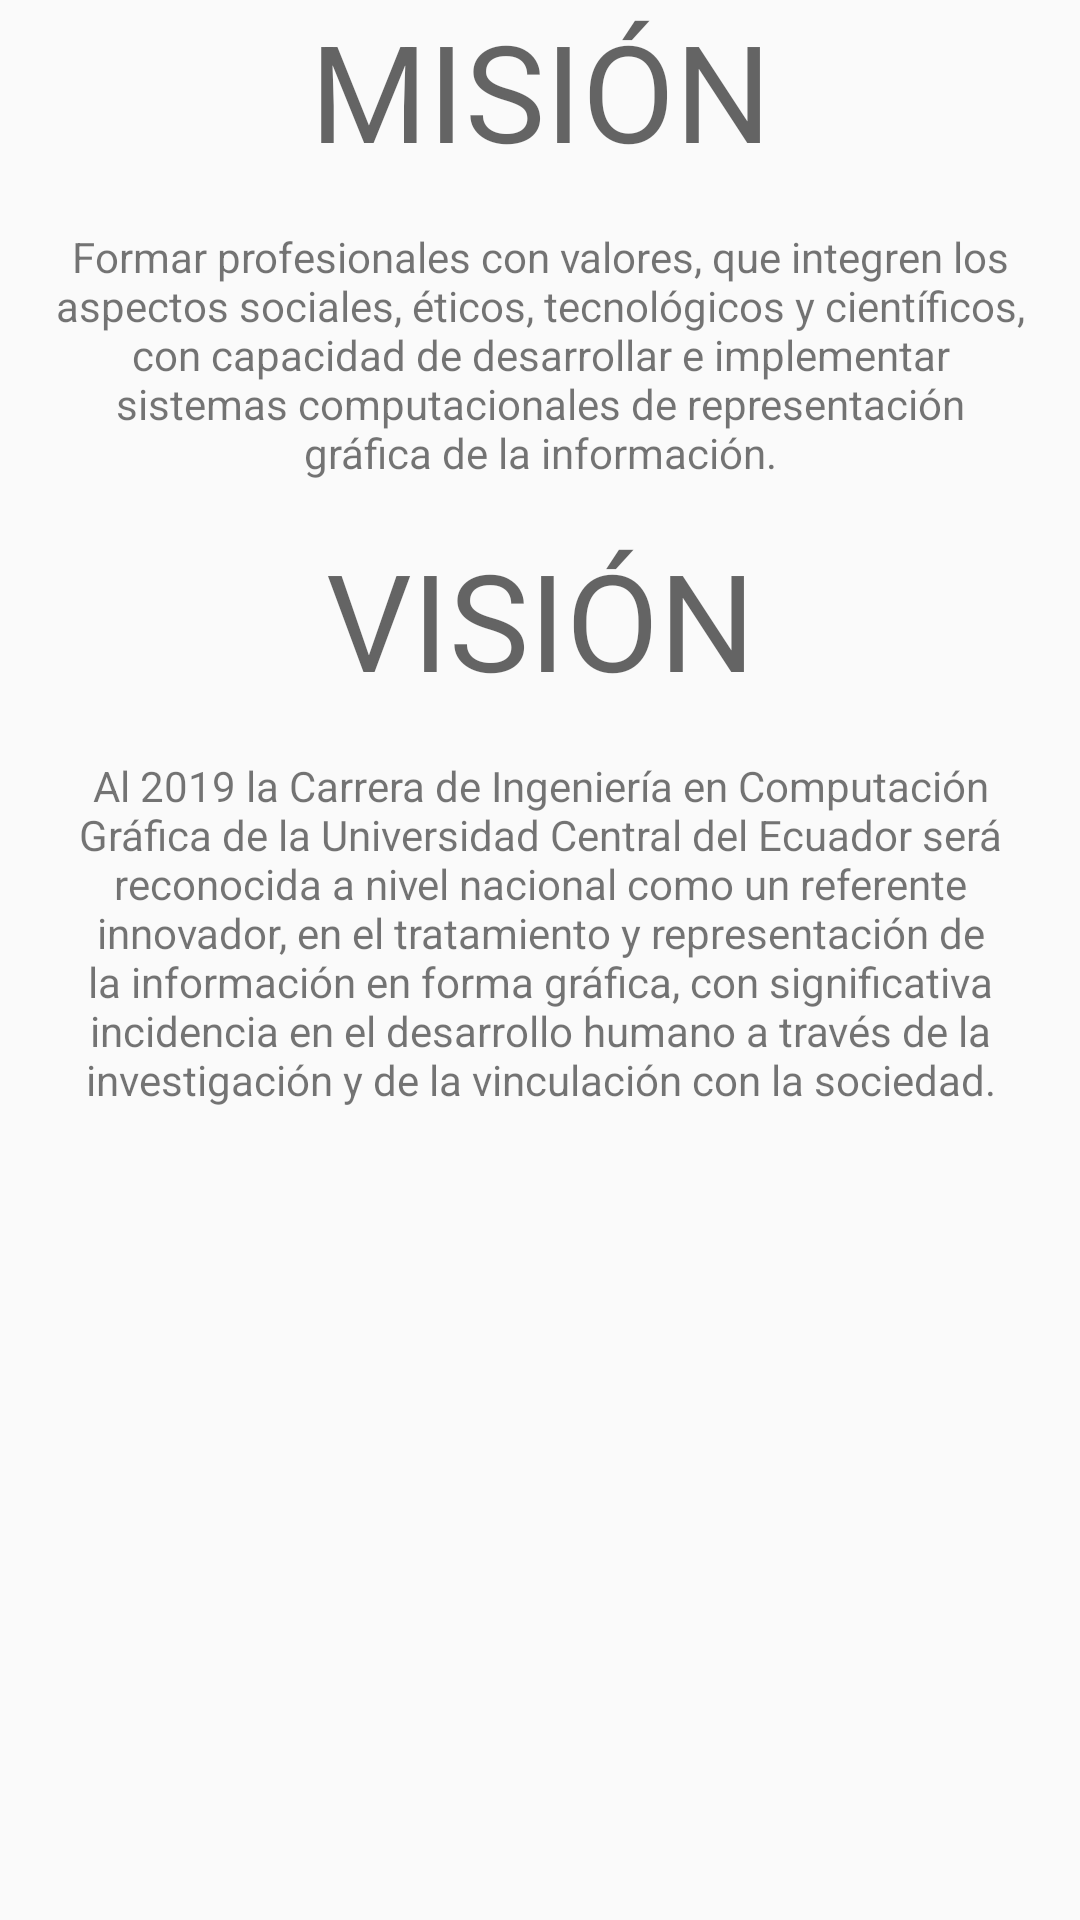

Layout XML and referenced resources for this Android screen:
<!-- AndroidManifest.xml: application theme AppTheme -->
<!-- res/layout/content_informacion.xml -->
<?xml version="1.0" encoding="utf-8"?>
<android.support.v4.widget.NestedScrollView xmlns:android="http://schemas.android.com/apk/res/android"
    xmlns:app="http://schemas.android.com/apk/res-auto"
    xmlns:tools="http://schemas.android.com/tools"
    android:layout_width="match_parent"
    android:layout_height="match_parent"
    app:layout_behavior="@string/appbar_scrolling_view_behavior"
    tools:context="com.darwindeveloper.bchat.InformacionActivity"
    tools:showIn="@layout/activity_informacion">


<LinearLayout
    android:layout_width="match_parent"
    android:layout_height="wrap_content"
    android:orientation="vertical">

    <TextView
        android:text="MISIÓN"
        android:layout_width="match_parent"
        android:layout_height="wrap_content"
        android:id="@+id/textView2"
        android:textAppearance="@style/TextAppearance.AppCompat.Display2"
        android:gravity="center_horizontal" />

    <TextView
        android:layout_width="wrap_content"
        android:layout_height="wrap_content"
        android:layout_margin="@dimen/text_margin"
        android:text="@string/mision"
        android:gravity="center_horizontal" />


    <TextView
        android:text="VISIÓN"
        android:layout_width="match_parent"
        android:layout_height="wrap_content"
        android:id="@+id/textView3"
        android:textAppearance="@style/TextAppearance.AppCompat.Display2"
        android:gravity="center_horizontal" />


    <TextView
        android:layout_width="wrap_content"
        android:layout_height="wrap_content"
        android:layout_margin="@dimen/text_margin"
        android:text="@string/vision"
        android:gravity="center_horizontal" />



</LinearLayout>

</android.support.v4.widget.NestedScrollView>
<!-- res/layout/activity_informacion.xml (included above) -->
<?xml version="1.0" encoding="utf-8"?>
<android.support.design.widget.CoordinatorLayout xmlns:android="http://schemas.android.com/apk/res/android"
    xmlns:app="http://schemas.android.com/apk/res-auto"
    xmlns:tools="http://schemas.android.com/tools"
    android:layout_width="match_parent"
    android:layout_height="match_parent"
    android:fitsSystemWindows="true"
    tools:context="com.darwindeveloper.bchat.InformacionActivity">

    <android.support.design.widget.AppBarLayout
        android:id="@+id/app_bar"
        android:layout_width="match_parent"
        android:layout_height="@dimen/app_bar_height"
        android:fitsSystemWindows="true"
        android:theme="@style/AppTheme.AppBarOverlay">

        <android.support.design.widget.CollapsingToolbarLayout
            android:id="@+id/toolbar_layout"
            android:layout_width="match_parent"
            android:layout_height="match_parent"
            android:fitsSystemWindows="true"
            app:contentScrim="?attr/colorPrimary"
            app:layout_scrollFlags="scroll|exitUntilCollapsed"
            app:expandedTitleTextAppearance="@android:color/transparent">


            <RelativeLayout
                android:layout_width="wrap_content"
                android:layout_height="wrap_content">

                <ImageView
                    android:id="@+id/backdrop"
                    android:layout_width="match_parent"
                    android:layout_height="match_parent"
                    android:fitsSystemWindows="true"
                    android:scaleType="centerCrop"
                    android:src="@drawable/cover"
                    app:layout_collapseMode="parallax" />

                <LinearLayout
                    android:layout_width="wrap_content"
                    android:layout_height="wrap_content"
                    android:layout_centerInParent="true"
                    android:gravity="center_horizontal"
                    android:orientation="vertical">

                    <TextView
                        android:id="@+id/love_uce"
                        android:layout_width="wrap_content"
                        android:layout_height="wrap_content"
                        android:text="UNIVERSIDAD CENTRAL DEL ECUADOR"
                        android:textColor="@android:color/white"
                        android:textSize="30sp"
                        android:gravity="center_horizontal" />

                    <TextView
                        android:layout_width="wrap_content"
                        android:layout_height="wrap_content"
                        android:text="Ingenieria en Computacion Grafica"
                        android:textColor="@android:color/white"
                        android:textSize="19sp" />

                </LinearLayout>
            </RelativeLayout>

            <android.support.v7.widget.Toolbar
                android:id="@+id/toolbar"
                android:layout_width="match_parent"
                android:layout_height="?attr/actionBarSize"
                app:layout_collapseMode="pin"
                app:popupTheme="@style/AppTheme.PopupOverlay" />

        </android.support.design.widget.CollapsingToolbarLayout>
    </android.support.design.widget.AppBarLayout>

    <include layout="@layout/content_informacion" />

</android.support.design.widget.CoordinatorLayout>
<!-- resources referenced by this layout -->
<resources>
  <dimen name="app_bar_height">180dp</dimen>
  <dimen name="text_margin">16dp</dimen>
  <!-- drawable cover: png bitmap (drawable, 53407 bytes) -->
  <string name="mision">Formar profesionales con valores, que integren los aspectos sociales, éticos, tecnológicos y científicos, con capacidad de desarrollar e implementar sistemas computacionales de representación gráfica de la información.</string>
  <string name="vision">
          Al 2019 la Carrera de Ingeniería en Computación Gráfica de la Universidad Central del Ecuador será reconocida a nivel nacional como un referente innovador, en el tratamiento y representación de la información en forma gráfica, con significativa incidencia en el desarrollo humano a través de la investigación y de la vinculación con la sociedad.
      </string>
  <style name="AppTheme.AppBarOverlay" parent="ThemeOverlay.AppCompat.Dark.ActionBar" />
  <style name="AppTheme.PopupOverlay" parent="ThemeOverlay.AppCompat.Light" />
  <style name="AppTheme" parent="Theme.AppCompat.Light.DarkActionBar">
          
          <item name="colorPrimary">@color/colorPrimary</item>
          <item name="colorPrimaryDark">@color/colorPrimaryDark</item>
          <item name="colorAccent">@color/colorAccent</item>
          <item name="android:navigationBarColor">@color/colorPrimaryDark</item>
      </style>
  <!-- not gathered from this repository: default colours our renderer supplied (Android Studio template values) -->
  <color name="colorPrimary">#FF6200EE</color>
  <color name="colorPrimaryDark">#FF3700B3</color>
  <color name="colorAccent">#FF03DAC5</color>
</resources>
